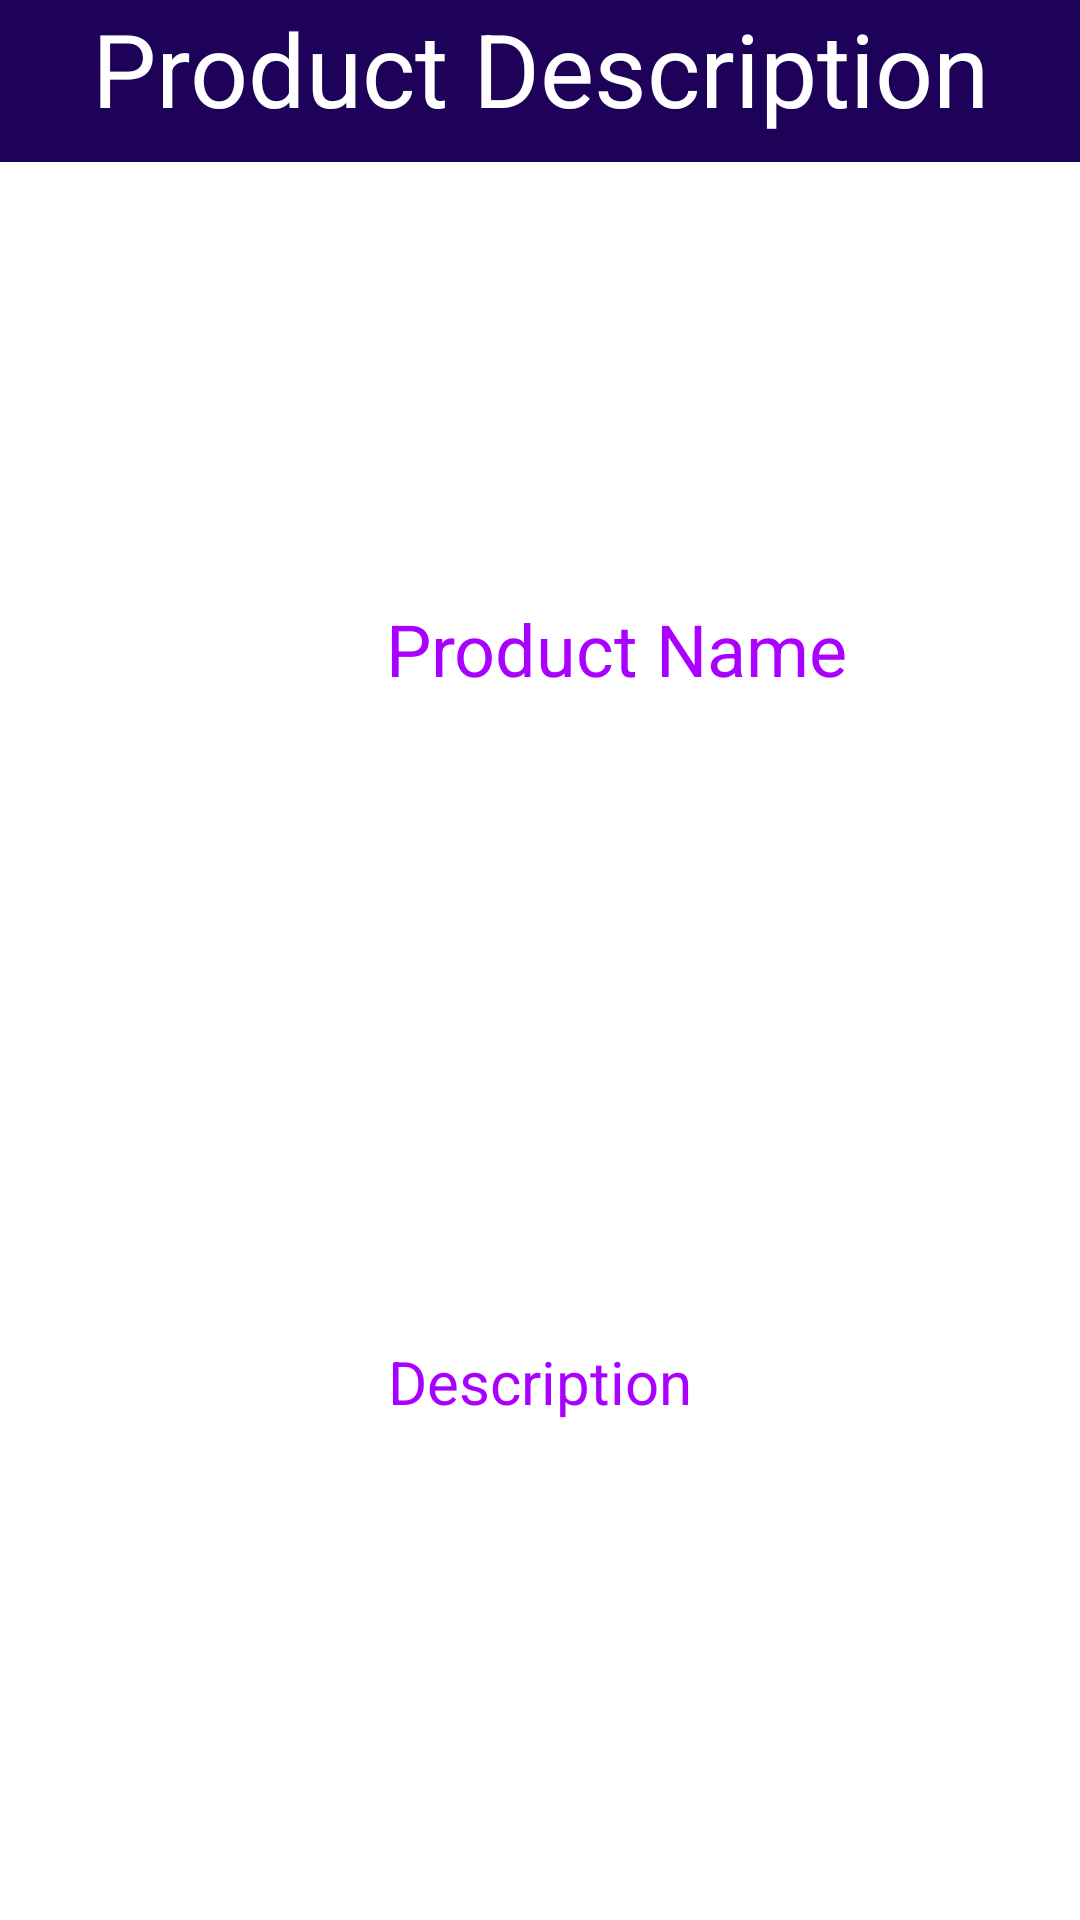

Produce the Android XML layout that renders to this screen, including the resource entries it uses.
<!-- AndroidManifest.xml: application theme Theme.LoginBox -->
<!-- res/layout/activity_product.xml -->
<?xml version="1.0" encoding="utf-8"?>
<androidx.constraintlayout.widget.ConstraintLayout xmlns:android="http://schemas.android.com/apk/res/android"
    xmlns:app="http://schemas.android.com/apk/res-auto"
    xmlns:tools="http://schemas.android.com/tools"
    android:layout_width="match_parent"
    android:layout_height="match_parent"
    android:background="#FFFFFF"
    tools:context=".Product">

    <TextView
        android:id="@+id/textView4"
        android:layout_width="0dp"
        android:layout_height="54dp"
        android:background="@color/logg"
        android:text="Product Description"
        android:textAlignment="center"
        android:textColor="#FFFFFF"
        android:textSize="34sp"
        app:layout_constraintEnd_toEndOf="parent"
        app:layout_constraintStart_toStartOf="parent"
        app:layout_constraintTop_toTopOf="parent" />

    <TextView
        android:id="@+id/ProductName"
        android:layout_width="411dp"
        android:layout_height="117dp"
        android:layout_marginTop="22dp"
        android:hint="Product Name"
        android:textAlignment="center"
        android:textColor="#000000"
        android:textColorHint="#AA00FF"
        android:textSize="24sp"
        app:layout_constraintEnd_toEndOf="parent"
        app:layout_constraintHorizontal_bias="0.0"
        app:layout_constraintStart_toStartOf="parent"
        app:layout_constraintTop_toBottomOf="@+id/productimage" />

    <TextView
        android:id="@+id/description"
        android:layout_width="0dp"
        android:layout_height="285dp"
        android:hint="Description"
        android:textAlignment="center"
        android:textColor="#000000"
        android:textColorHint="#AA00FF"
        android:textSize="20sp"
        app:layout_constraintEnd_toEndOf="parent"
        app:layout_constraintHorizontal_bias="0.0"
        app:layout_constraintStart_toStartOf="parent"
        app:layout_constraintTop_toBottomOf="@+id/price1" />

    <TextView
        android:id="@+id/productimage"
        android:layout_width="144dp"
        android:layout_height="107dp"
        android:layout_marginTop="17dp"
        app:layout_constraintEnd_toEndOf="parent"
        app:layout_constraintHorizontal_bias="0.498"
        app:layout_constraintStart_toStartOf="parent"
        app:layout_constraintTop_toBottomOf="@+id/textView4" />

    <TextView
        android:id="@+id/price1"
        android:layout_width="303dp"
        android:layout_height="130dp"
        android:textColor="#8C1B1B"
        android:textSize="20sp"
        app:layout_constraintEnd_toEndOf="parent"
        app:layout_constraintStart_toStartOf="parent"
        app:layout_constraintTop_toBottomOf="@+id/ProductName" />
</androidx.constraintlayout.widget.ConstraintLayout>
<!-- resources referenced by this layout -->
<resources>
  <color name="logg">#1E025A</color>
  <style name="Theme.LoginBox" parent="Theme.MaterialComponents.DayNight.DarkActionBar">
          
          <item name="colorPrimary">@color/purple_500</item>
          <item name="colorPrimaryVariant">@color/purple_700</item>
          <item name="colorOnPrimary">@color/white</item>
          
          <item name="colorSecondary">@color/teal_200</item>
          <item name="colorSecondaryVariant">@color/teal_700</item>
          <item name="colorOnSecondary">@color/black</item>
          
          <item name="android:statusBarColor" tools:targetApi="l">?attr/colorPrimaryVariant</item>
          
      </style>
  <color name="purple_500">#FF6200EE</color>
  <color name="purple_700">#FF3700B3</color>
  <color name="white">#FFFFFFFF</color>
  <color name="teal_200">#FF03DAC5</color>
  <color name="teal_700">#FF018786</color>
  <color name="black">#FF000000</color>
</resources>
